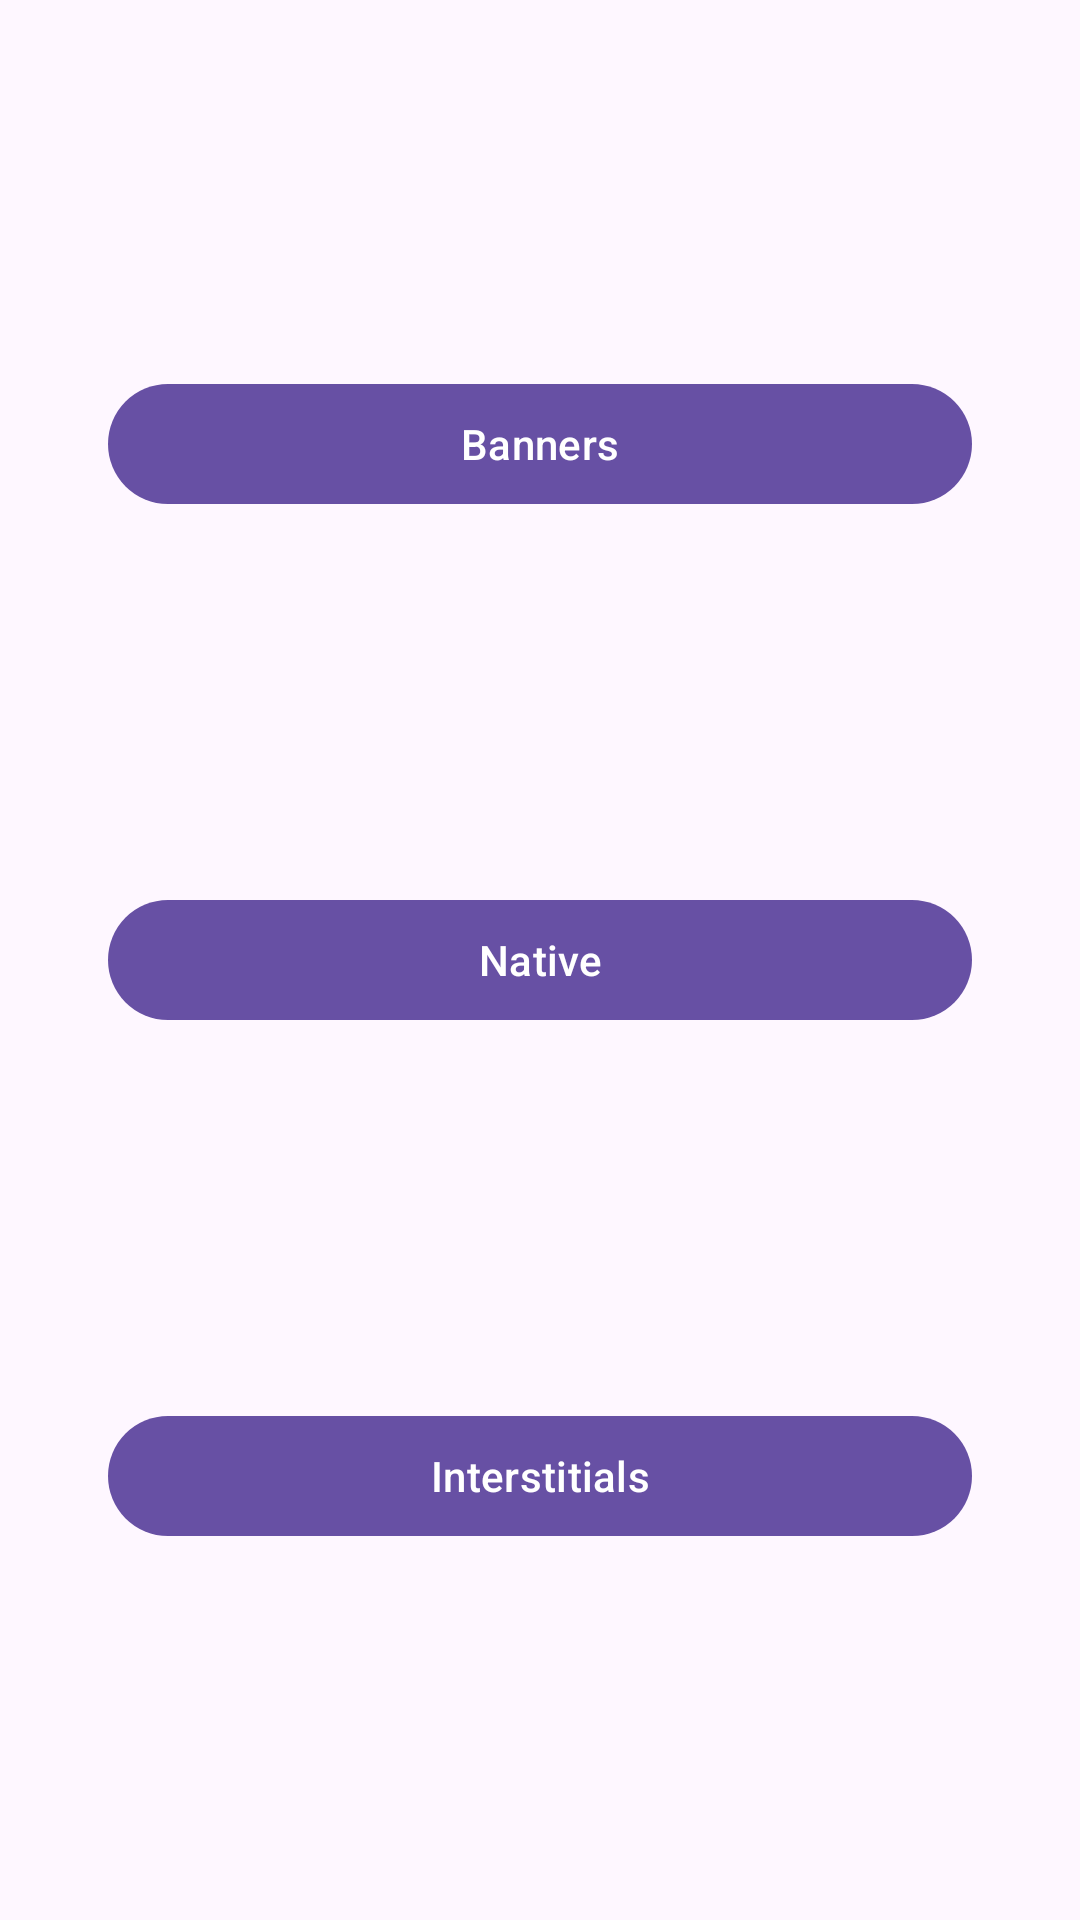

This screen was rendered from an Android layout file. Write that file and the resources it references.
<!-- AndroidManifest.xml: application theme Theme.AdmobAdsBeta -->
<!-- res/layout/activity_main.xml -->
<?xml version="1.0" encoding="utf-8"?>
<androidx.constraintlayout.widget.ConstraintLayout xmlns:android="http://schemas.android.com/apk/res/android"
    xmlns:app="http://schemas.android.com/apk/res-auto"
    xmlns:tools="http://schemas.android.com/tools"
    android:layout_width="match_parent"
    android:layout_height="match_parent"
    tools:context=".ui.MainActivity">

    <com.google.android.material.button.MaterialButton
        android:id="@+id/mb_banner"
        android:layout_width="0dp"
        android:layout_height="wrap_content"
        android:text="@string/banners"
        app:layout_constraintBottom_toTopOf="@+id/mb_native"
        app:layout_constraintEnd_toEndOf="parent"
        app:layout_constraintHorizontal_bias="0.5"
        app:layout_constraintStart_toStartOf="parent"
        app:layout_constraintTop_toTopOf="parent"
        app:layout_constraintWidth_percent="0.8" />

    <com.google.android.material.button.MaterialButton
        android:id="@+id/mb_native"
        android:layout_width="0dp"
        android:layout_height="wrap_content"
        android:text="@string/natives"
        app:layout_constraintBottom_toTopOf="@+id/mb_inter"
        app:layout_constraintEnd_toEndOf="parent"
        app:layout_constraintHorizontal_bias="0.5"
        app:layout_constraintStart_toStartOf="parent"
        app:layout_constraintTop_toBottomOf="@+id/mb_banner"
        app:layout_constraintWidth_percent="0.8" />

    <com.google.android.material.button.MaterialButton
        android:id="@+id/mb_inter"
        android:layout_width="0dp"
        android:layout_height="wrap_content"
        android:text="@string/interstitials"
        app:layout_constraintBottom_toBottomOf="parent"
        app:layout_constraintEnd_toEndOf="parent"
        app:layout_constraintHorizontal_bias="0.5"
        app:layout_constraintStart_toStartOf="parent"
        app:layout_constraintTop_toBottomOf="@+id/mb_native"
        app:layout_constraintWidth_percent="0.8" />

</androidx.constraintlayout.widget.ConstraintLayout>
<!-- resources referenced by this layout -->
<resources>
  <string name="banners">Banners</string>
  <string name="interstitials">Interstitials</string>
  <string name="natives">Native</string>
  <style name="Theme.AdmobAdsBeta" parent="Base.Theme.AdmobAdsBeta" />
  <style name="Base.Theme.AdmobAdsBeta" parent="Theme.Material3.DayNight.NoActionBar">
          
          
      </style>
</resources>
